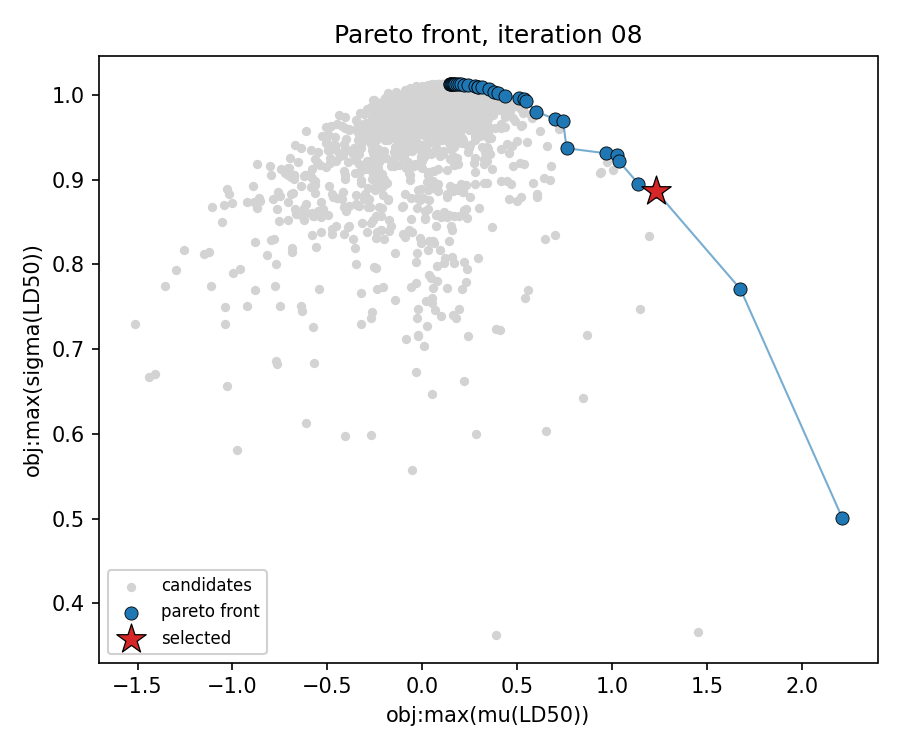

The data file committed next to this chart (first rows):
RecipeID, SMILES, obj:max(μ(LD50)), obj:max(σ(LD50))
685, CCNP(=S)(OC)OC(C)=CC(=O)OC(C)C, 0.5992, 0.9802
1012, CCOP(=S)(OCC)OCCSCC, 1.034, 0.9221
1028, CCOP(=S)(OCC)SCSP(=S)(OCC)OCC, 0.511, 0.9961
1065, CCOP(=S)(OCC)SCC(=O)NC(C)C, 1.024, 0.9288
1069, CCOP(=S)(OCC)SCCS(=O)(=O)CC, 0.6997, 0.9713
1071, CCOP(=S)(OCC)SCS(=O)CC, 1.139, 0.895
1075, CCCOP(=S)(OCCC)OP(=S)(OCCC)OCCC, 0.2932, 1.009
1084, CCCSP(=O)(OCC)SCCC, 0.7421, 0.9692
1090, CCOP(=S)(OCC)SCCl, 0.9696, 0.9309
1097, CCOP(=S)(OCC)OC(Cl)C(Cl)(Cl)Cl, 0.3788, 1.003
1154, CCOP(=S)(OCC)SCSC(C)(C)C, 0.7604, 0.9369
1158, CCOP(=S)(OCC)SCCS(=O)CC, 1.233, 0.886
1169, O=[N+]([O-])C(Cl)(Cl)Cl, 0.294, 1.009
1212, O=CNC(N1CCN(C(NC=O)C(Cl)(Cl)Cl)CC1)C(Cl)…, 0.2025, 1.012
1304, CCS(=O)(=O)c1nnc(N(C)C(=O)NC)s1, 0.2764, 1.01
1318, CC1(C)C(C=C(Cl)Cl)C1C(=O)OC(C#N)c1ccc(F)…, 0.1661, 1.013
1319, CC1(C)C(C=C(Cl)C(F)(F)F)C1C(=O)OC(C#N)c1…, 0.1611, 1.013
1346, CN1CCC23c4c5ccc(O)c4OC2C(O)C=CC3C1C5, 0.1732, 1.013
1381, O=C1C2(Cl)C3(Cl)C4(Cl)C(Cl)(Cl)C5(Cl)C3(…, 0.1563, 1.013
1462, ClC1(Cl)C2(Cl)C3(Cl)C4(Cl)C(Cl)(Cl)C5(Cl…, 0.1501, 1.013
1466, O=S1(=O)OCC2C(CO1)C1(Cl)C(Cl)=C(Cl)C2(Cl…, 0.1915, 1.012
1519, CCC1OC(=O)C(C)C(OC2CC(C)(OC)C(O)C(C)O2)C…, 0.1471, 1.013
1542, Oc1ccc(C(c2ccc(O)cc2)(C(F)(F)F)C(F)(F)F)…, 0.24, 1.011
1546, O=S1OCC2C(CO1)C1(Cl)C(Cl)=C(Cl)C2(Cl)C1(…, 0.2195, 1.012
1584, O=c1[nH]c2c(c(=O)n1C1CCCCC1)CCC2, 0.1845, 1.013
1641, CCCOP(=S)(OCCC)SCC(=O)N1CCCCC1C, 0.5471, 0.9931
1692, CCOP(=O)(N=C1SCC(C)S1)OCC, 1.677, 0.7706
1805, CCOP(=O)(N=C1SCS1)OCC, 2.213, 0.5012
1877, COP(=S)(OC)Oc1nc(Cl)c(Cl)cc1Cl, 0.438, 0.998
1897, CNC(=O)ON=C1C(Cl)C2CC(C#N)C1C2, 0.3981, 1.002
1989, Cc1ccc(S(=O)(=O)Oc2c(C(=O)c3ccc(Cl)cc3Cl…, 0.3142, 1.009
2006, O=C(Oc1ccccc1)n1c(C(F)(F)F)nc2cc(Cl)c(Cl…, 0.3531, 1.007
2021, COP(=O)(OC)OC1=C(Cl)C2C=CCC12, 0.538, 0.9951
2075, COc1cc(C2c3cc4c(cc3C(OC3OC5COC(C)OC5C(O)…, 0.1447, 1.013
